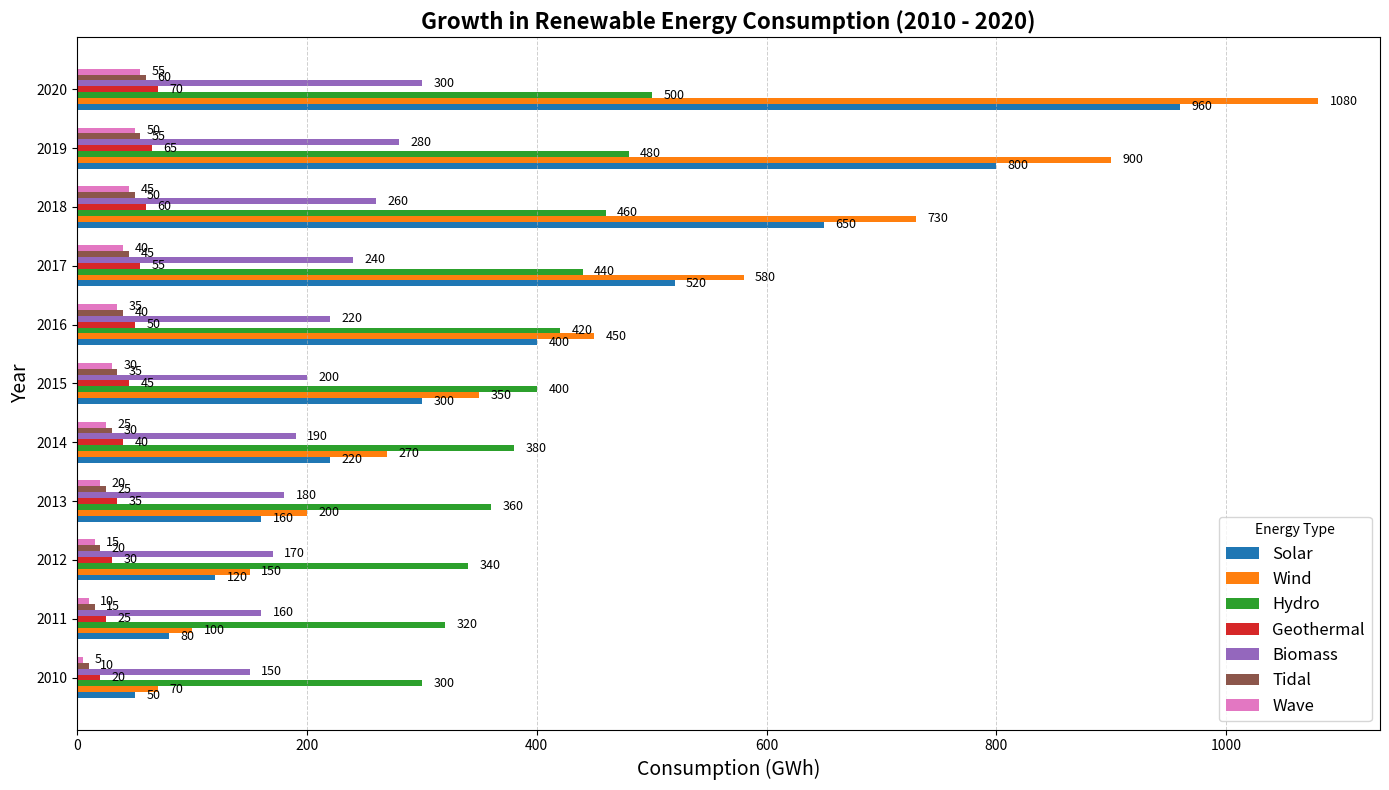

Recreate this plot in Python.
import matplotlib.pyplot as plt
import numpy as np

years = np.arange(2010, 2021)
energy_types = ['Solar', 'Wind', 'Hydro', 'Geothermal', 'Biomass', 'Tidal', 'Wave']

# Synthetic data for each energy type over the years
solar_energy = [50, 80, 120, 160, 220, 300, 400, 520, 650, 800, 960]
wind_energy = [70, 100, 150, 200, 270, 350, 450, 580, 730, 900, 1080]
hydro_energy = [300, 320, 340, 360, 380, 400, 420, 440, 460, 480, 500]
geothermal_energy = [20, 25, 30, 35, 40, 45, 50, 55, 60, 65, 70]
biomass_energy = [150, 160, 170, 180, 190, 200, 220, 240, 260, 280, 300]
tidal_energy = [10, 15, 20, 25, 30, 35, 40, 45, 50, 55, 60]  
wave_energy = [5, 10, 15, 20, 25, 30, 35, 40, 45, 50, 55]  

energy_data = [solar_energy, wind_energy, hydro_energy, geothermal_energy, biomass_energy, tidal_energy, wave_energy]

fig, ax = plt.subplots(figsize=(14, 8))
bar_width = 0.1
y_pos = np.arange(len(years))

for idx, (energy, energy_type) in enumerate(zip(energy_data, energy_types)):
    ax.barh(y_pos + idx * bar_width, energy, bar_width, label=energy_type)

ax.set_ylabel('Year', fontsize=14)
ax.set_xlabel('Consumption (GWh)', fontsize=14)
ax.set_title('Growth in Renewable Energy Consumption (2010 - 2020)', fontsize=16, fontweight='bold')
ax.set_yticks(y_pos + bar_width * (len(energy_types) - 1) / 2)
ax.set_yticklabels(years)
ax.legend(title='Energy Type', fontsize=12)

ax.xaxis.grid(True, linestyle='--', linewidth=0.7, alpha=0.6)
ax.yaxis.grid(False)

for idx, energy in enumerate(energy_data):
    for pos, val in enumerate(energy):
        ax.text(val + 10, pos + idx * bar_width, f'{val}', va='center', ha='left', fontsize=9)

plt.tight_layout()
plt.show()
